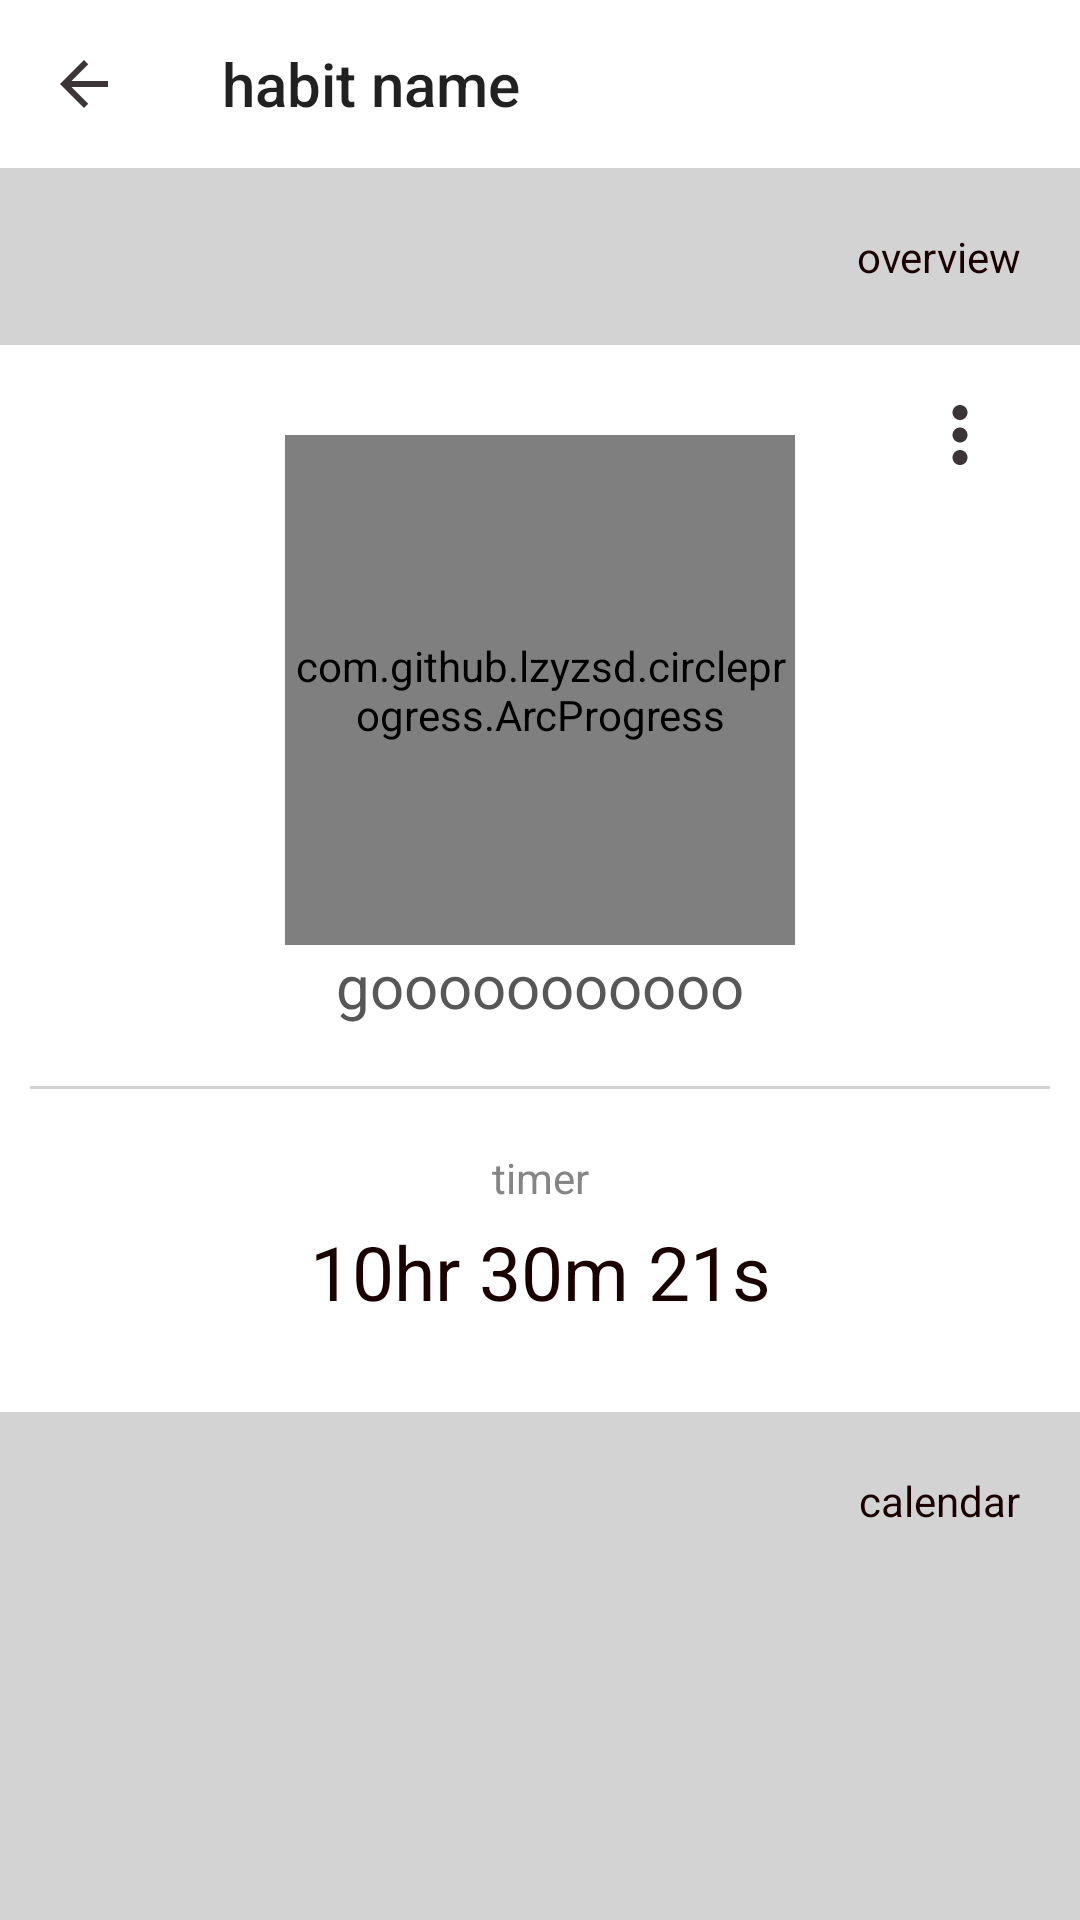

The Android layout XML behind this screen, and the referenced resources:
<!-- AndroidManifest.xml: application theme AppTheme -->
<!-- res/layout/fragment_home.xml -->
<?xml version="1.0" encoding="utf-8"?>
<LinearLayout xmlns:android="http://schemas.android.com/apk/res/android"
    xmlns:app="http://schemas.android.com/apk/res-auto"
    xmlns:tools="http://schemas.android.com/tools"
    android:layout_width="match_parent"
    android:layout_height="match_parent"
    android:background="@color/gray_light2"
    android:orientation="vertical"
    tools:context=".ui.home.HomeFragment">

    <com.google.android.material.appbar.MaterialToolbar
        android:layout_width="match_parent"
        android:layout_height="wrap_content"
        android:background="@android:color/white"
        app:logo="@drawable/ic_baseline_arrow_back_24"
        app:title="habit name"
        app:titleMarginStart="50dp" />

    <androidx.core.widget.NestedScrollView
        android:layout_width="match_parent"
        android:layout_height="wrap_content">

        <LinearLayout
            android:layout_width="match_parent"
            android:layout_height="wrap_content"
            android:orientation="vertical">

            <TextView
                android:id="@+id/textView4"
                android:layout_width="match_parent"
                android:layout_height="wrap_content"
                android:layout_margin="20dp"
                android:text="overview"
                android:textAlignment="viewEnd"
                android:textColor="@color/black1" />

            <RelativeLayout
                android:layout_width="match_parent"
                android:layout_height="wrap_content"
                android:background="@android:color/white"
                android:orientation="vertical">

                <ImageView
                    android:id="@+id/More"
                    android:layout_width="80dp"
                    android:layout_height="60dp"
                    android:layout_alignParentEnd="true"
                    android:padding="15dp"
                    android:src="@drawable/ic_more" />

                <com.github.lzyzsd.circleprogress.ArcProgress
                    android:id="@+id/arc_progress"
                    android:layout_width="170dp"
                    android:layout_height="170dp"
                    android:layout_centerHorizontal="true"
                    android:layout_marginTop="30dp"
                    app:arc_angle="255"
                    app:arc_bottom_text="MEMORY"
                    app:arc_finished_color="@color/main"
                    app:arc_progress="55"
                    app:arc_stroke_width="10dp"
                    app:arc_text_color="@color/main"
                    app:arc_unfinished_color="@color/gray_light2" />

                <TextView
                    android:id="@+id/MotivationTxt"
                    android:layout_width="match_parent"
                    android:layout_height="wrap_content"
                    android:layout_below="@+id/arc_progress"
                    android:layout_centerHorizontal="true"
                    android:text="gooooooooooo"
                    android:textAlignment="center"
                    android:textColor="@color/gray"
                    android:textSize="20sp" />

                <View
                    android:id="@+id/v"
                    android:layout_width="match_parent"
                    android:layout_height="1dp"
                    android:layout_below="@+id/MotivationTxt"
                    android:layout_marginStart="10dp"
                    android:layout_marginTop="20dp"
                    android:layout_marginEnd="10dp"
                    android:layout_marginBottom="20dp"
                    android:background="@color/gray_light2" />

                <TextView
                    android:id="@+id/txt2"
                    android:layout_width="match_parent"
                    android:layout_height="wrap_content"
                    android:layout_below="@+id/v"
                    android:layout_centerHorizontal="true"
                    android:text="timer"
                    android:textAlignment="center"
                    android:textColor="@color/gray_light" />

                <TextView
                    android:id="@+id/Timer"
                    android:layout_width="match_parent"
                    android:layout_height="wrap_content"
                    android:layout_below="@+id/txt2"
                    android:layout_centerHorizontal="true"
                    android:layout_marginTop="5dp"
                    android:layout_marginBottom="30dp"
                    android:text="10hr 30m 21s"
                    android:textAlignment="center"
                    android:textColor="@color/black1"
                    android:textSize="25sp" />

            </RelativeLayout>

            <TextView
                android:id="@+id/calendar"
                android:layout_width="match_parent"
                android:layout_height="wrap_content"
                android:layout_margin="20dp"
                android:text="calendar"
                android:textAlignment="viewEnd"
                android:textColor="@color/black1" />

        </LinearLayout>

    </androidx.core.widget.NestedScrollView>


</LinearLayout>
<!-- resources referenced by this layout -->
<resources>
  <color name="black1">#1B0000</color>
  <color name="gray">#575757</color>
  <color name="gray_light">#858585</color>
  <color name="gray_light2">#D3D3D3</color>
  <color name="main">#E62424</color>
  <!-- drawable ic_baseline_arrow_back_24 (drawable) -->
  <vector android:height="24dp" android:tint="#3C3436"
      android:viewportHeight="24" android:viewportWidth="24"
      android:width="24dp" xmlns:android="http://schemas.android.com/apk/res/android">
      <path android:fillColor="@android:color/white" android:pathData="M20,11H7.83l5.59,-5.59L12,4l-8,8 8,8 1.41,-1.41L7.83,13H20v-2z"/>
  </vector>
  <!-- drawable ic_more (drawable) -->
  <vector android:height="24dp" android:tint="#3C3436"
      android:viewportHeight="24" android:viewportWidth="24"
      android:width="24dp" xmlns:android="http://schemas.android.com/apk/res/android">
      <path android:fillColor="@android:color/white" android:pathData="M12,8c1.1,0 2,-0.9 2,-2s-0.9,-2 -2,-2 -2,0.9 -2,2 0.9,2 2,2zM12,10c-1.1,0 -2,0.9 -2,2s0.9,2 2,2 2,-0.9 2,-2 -0.9,-2 -2,-2zM12,16c-1.1,0 -2,0.9 -2,2s0.9,2 2,2 2,-0.9 2,-2 -0.9,-2 -2,-2z"/>
  </vector>
  <style name="AppTheme" parent="Theme.MaterialComponents.Light.NoActionBar.Bridge">
          
          <item name="colorPrimary">@color/black1</item>
          <item name="colorPrimaryDark">@color/gray</item>
          <item name="colorAccent">@color/main</item>
          <item name="android:statusBarColor" tools:ignore="NewApi">@color/main</item>
      </style>
</resources>
